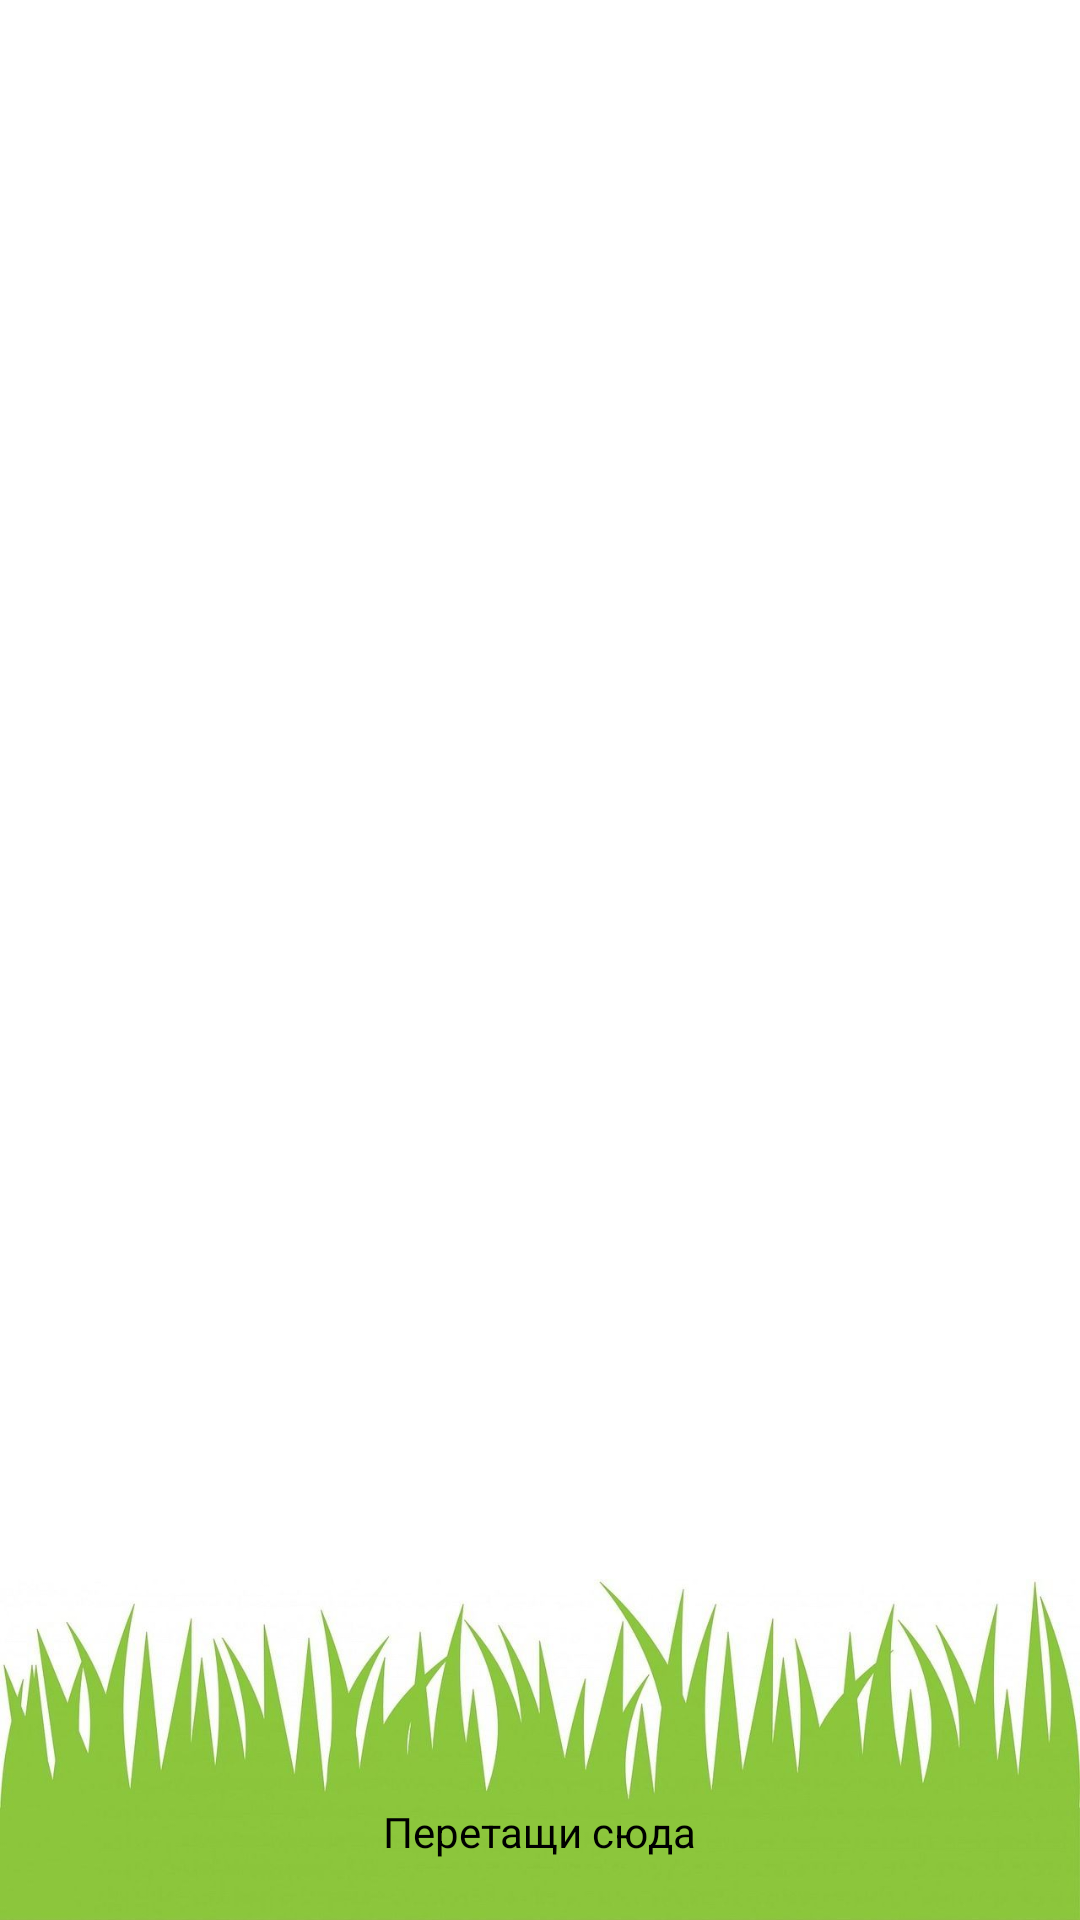

Write the Android layout XML for this screen, with the resource values it uses.
<!-- AndroidManifest.xml: application theme Theme.AppCompat.Light.DarkActionBar -->
<!-- res/layout/activity_main.xml -->
<LinearLayout xmlns:android="http://schemas.android.com/apk/res/android"
    android:layout_width="match_parent"
    android:layout_height="match_parent"
    android:background="@android:color/white"
    android:orientation="vertical">

    <FrameLayout
        android:id="@+id/top_container"
        android:layout_width="match_parent"
        android:layout_height="0dp"
        android:layout_weight="0.8">

        <TextView
            android:id="@+id/smile_1"
            android:layout_width="64dp"
            android:layout_height="64dp"
            android:textSize="48sp" />

        <TextView
            android:id="@+id/smile_2"
            android:layout_width="64dp"
            android:layout_height="64dp"
            android:textSize="48sp" />

        <TextView
            android:id="@+id/smile_3"
            android:layout_width="64dp"
            android:layout_height="64dp"
            android:textSize="48sp" />

        <TextView
            android:id="@+id/smile_4"
            android:layout_width="64dp"
            android:layout_height="64dp"
            android:textSize="48sp" />

        <TextView
            android:id="@+id/smile_5"
            android:layout_width="64dp"
            android:layout_height="64dp"
            android:textSize="48sp" />

        <TextView
            android:id="@+id/smile_6"
            android:layout_width="64dp"
            android:layout_height="64dp"
            android:textSize="48sp" />

        <TextView
            android:id="@+id/smile_7"
            android:layout_width="64dp"
            android:layout_height="64dp"
            android:textSize="48sp" />

        <TextView
            android:id="@+id/smile_8"
            android:layout_width="64dp"
            android:layout_height="64dp"
            android:textSize="48sp" />

        <Button
            android:id="@+id/btn_save"
            android:layout_width="wrap_content"
            android:layout_height="wrap_content"
            android:text="@string/btn_save"
            android:visibility="invisible" />
    </FrameLayout>

    <FrameLayout
        android:layout_width="match_parent"
        android:layout_height="0dp"
        android:layout_weight="0.2">

        <LinearLayout
            android:id="@+id/bottom_container"
            android:layout_width="match_parent"
            android:layout_height="match_parent"
            android:background="@drawable/grass"
            android:gravity="center"
            android:orientation="horizontal" />

        <TextView
            android:id="@+id/textView2"
            android:layout_width="wrap_content"
            android:layout_height="wrap_content"
            android:layout_gravity="center_horizontal|bottom"
            android:layout_marginBottom="20dp"
            android:text="Перетащи сюда"
            android:textColor="@android:color/black" />

    </FrameLayout>
</LinearLayout>
<!-- resources referenced by this layout -->
<resources>
  <!-- drawable grass: jpg bitmap (drawable, 55542 bytes) -->
  <string name="btn_save">Save</string>
</resources>
